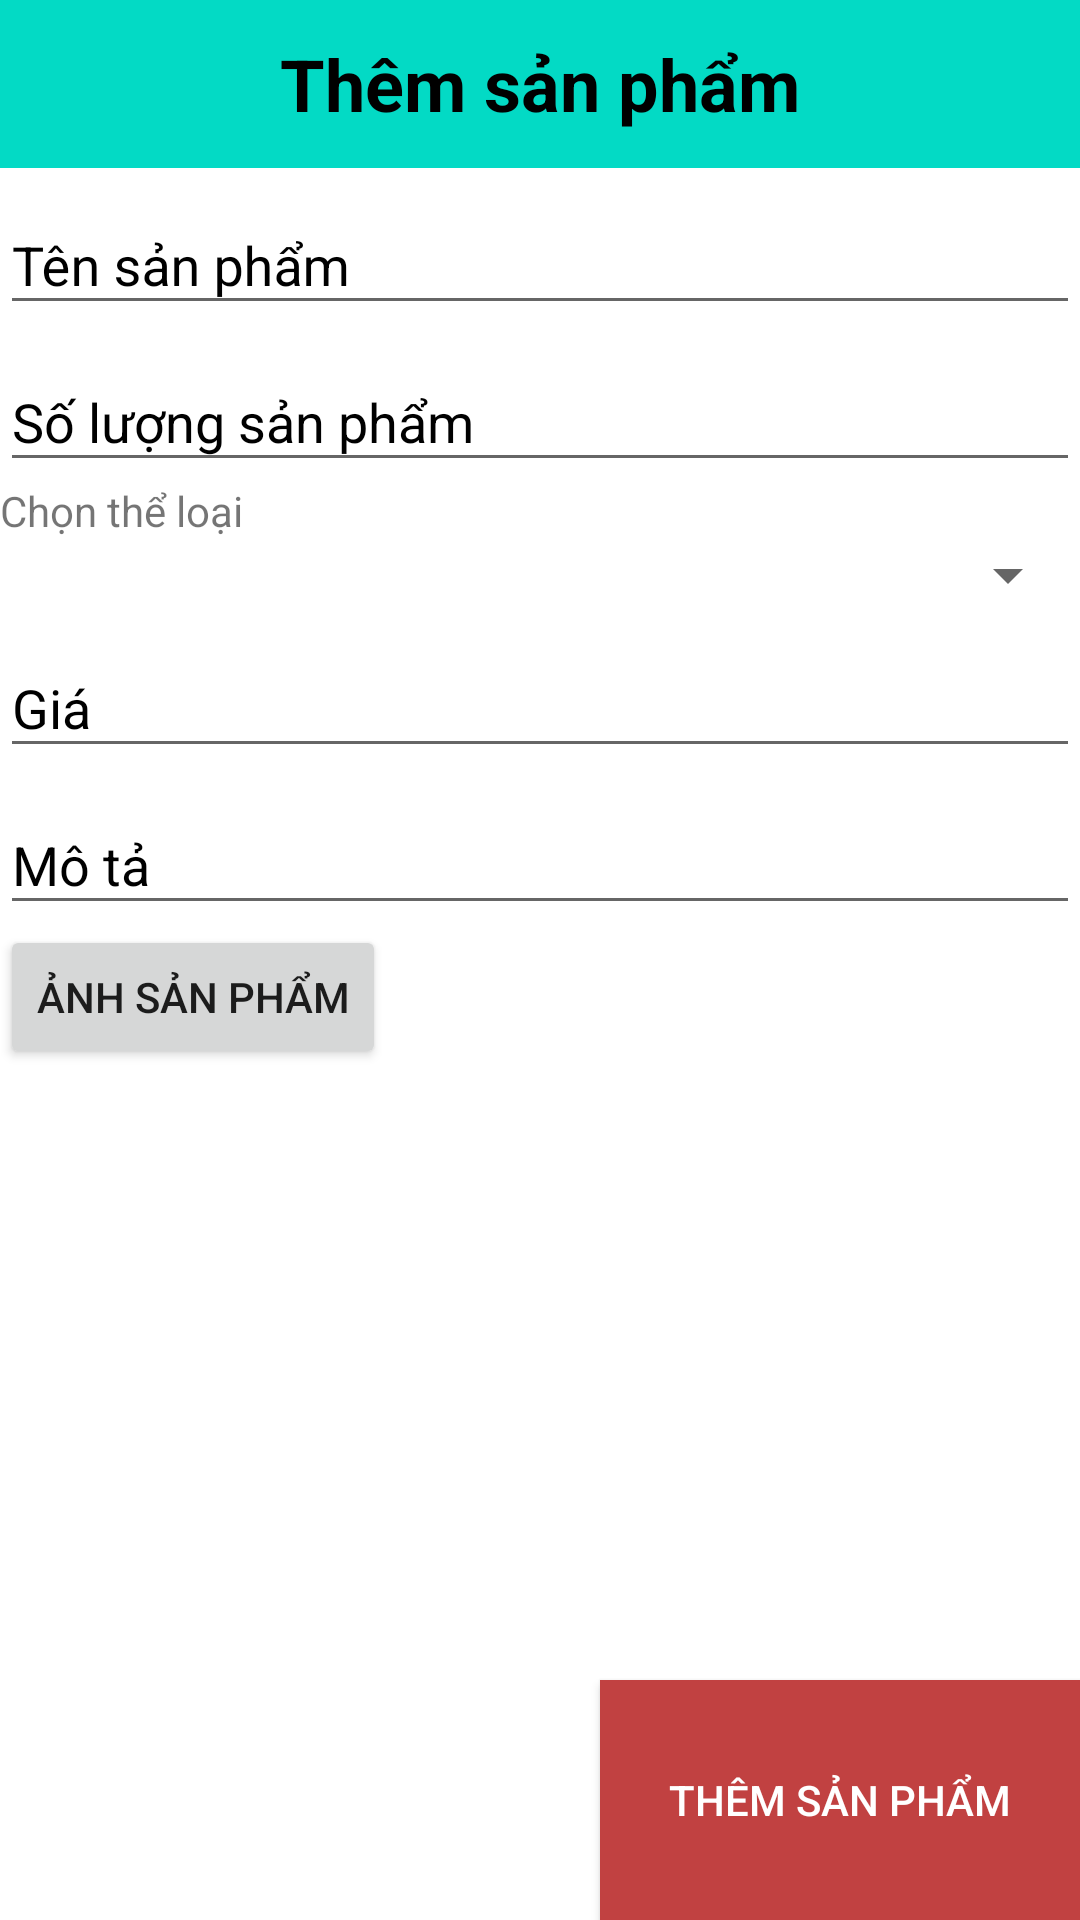

Produce the Android XML layout that renders to this screen, including the resource entries it uses.
<!-- AndroidManifest.xml: application theme Theme.AppCompat.Light.NoActionBar -->
<!-- res/layout/activity_them_san_pham.xml -->
<?xml version="1.0" encoding="utf-8"?>
<LinearLayout xmlns:android="http://schemas.android.com/apk/res/android"
    xmlns:app="http://schemas.android.com/apk/res-auto"
    xmlns:tools="http://schemas.android.com/tools"
    android:layout_width="match_parent"
    android:layout_height="match_parent"
    android:orientation="vertical"
    android:background="@color/white"
    tools:context=".ThemSanPham">
    <androidx.appcompat.widget.Toolbar
        android:layout_width="match_parent"
        android:background="@color/teal_200"
        android:layout_height="wrap_content">
        <ImageButton
            android:layout_width="wrap_content"
            android:layout_height="wrap_content"
            android:background="@color/teal_200"
            android:id="@+id/btnback"
            android:src="@drawable/ic_baseline_arrow_back_24"/>
        <TextView
            android:layout_width="wrap_content"
            android:layout_height="wrap_content"
            android:text="Thêm sản phẩm"
            android:layout_gravity="center"
            android:textSize="24dp"
            android:textStyle="bold"
            android:textColor="@color/black"
            />
    </androidx.appcompat.widget.Toolbar>
    <ScrollView
        android:layout_width="match_parent"
        android:layout_height="wrap_content">
        <LinearLayout
            android:orientation="vertical"
            android:layout_width="match_parent"
            android:layout_height="wrap_content">

            <com.google.android.material.textfield.TextInputLayout
                android:layout_width="match_parent"
                android:layout_height="wrap_content"
                android:textColorHint="@color/black"
                >
                <EditText
                    android:id="@+id/edt_tensp"

                    android:layout_width="match_parent"
                    android:layout_height="wrap_content"
                    android:hint="Tên sản phẩm"
                    />
            </com.google.android.material.textfield.TextInputLayout>
            <com.google.android.material.textfield.TextInputLayout
                android:layout_width="match_parent"
                android:layout_height="wrap_content"
                android:textColorHint="@color/black"
                >
                <EditText
                    android:id="@+id/edt_inventory"
                    android:layout_width="match_parent"
                    android:inputType="number"
                    android:layout_height="wrap_content"
                    android:hint="Số lượng sản phẩm"
                    />
            </com.google.android.material.textfield.TextInputLayout>
            <TextView
                android:layout_width="match_parent"
                android:layout_height="wrap_content"
                android:text="Chọn thể loại"
                />
            <Spinner
                android:layout_width="match_parent"
                android:layout_height="wrap_content"
                android:id="@+id/spntheloai"
                />
            <com.google.android.material.textfield.TextInputLayout
                android:layout_width="match_parent"
                android:layout_height="wrap_content"
                android:textColorHint="@color/black"
                >
                <EditText
                    android:id="@+id/edtgia"
                    android:layout_width="match_parent"
                    android:layout_height="wrap_content"
                    android:inputType="number"
                    android:hint="Giá"
                    />
            </com.google.android.material.textfield.TextInputLayout>
            <com.google.android.material.textfield.TextInputLayout
                android:layout_width="match_parent"
                android:layout_height="wrap_content"
                android:textColorHint="@color/black"
                >
                <EditText
                    android:id="@+id/edtmota"
                    android:layout_width="match_parent"
                    android:layout_height="wrap_content"
                    android:hint="Mô tả"
                    />
            </com.google.android.material.textfield.TextInputLayout>
            <Button
                android:layout_width="wrap_content"
                android:layout_height="wrap_content"
                android:id="@+id/btnpicpr"
                android:text="Ảnh sản phẩm"
                />
            <ImageView
                android:layout_width="match_parent"
                android:layout_height="200dp"
                android:id="@+id/imgpro"
                />
        </LinearLayout>
    </ScrollView>
    <LinearLayout
        android:layout_width="match_parent"
        android:layout_height="120dp"
        android:layout_weight="1"
        android:gravity="bottom|right">
        <Button
            android:layout_width="160dp"
            android:text="Thêm sản phẩm"
            android:id="@+id/btnthemsanpham"
            android:textColor="@color/white"
            android:background="#C14141"
            android:layout_height="80dp"/>
    </LinearLayout>

</LinearLayout>
<!-- resources referenced by this layout -->
<resources>

  <!-- not gathered from this repository: default colours our renderer supplied (Android Studio template values) -->
  <color name="teal_200">#FF03DAC5</color>
  <color name="black">#FF000000</color>
  <color name="white">#FFFFFFFF</color>
</resources>
